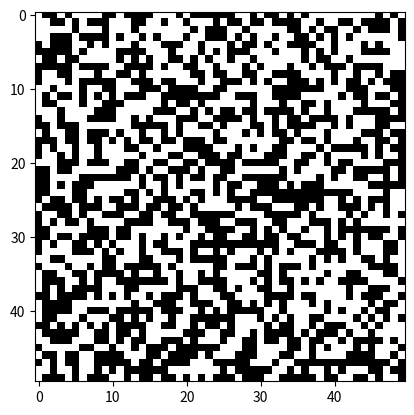
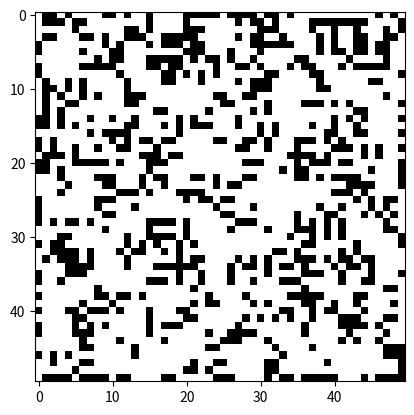
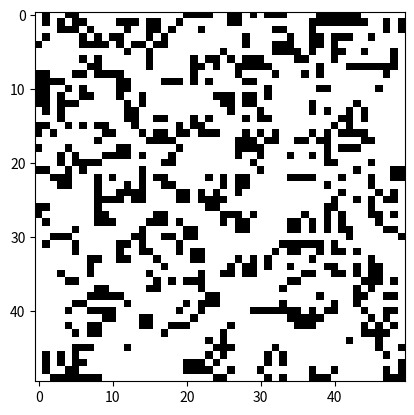
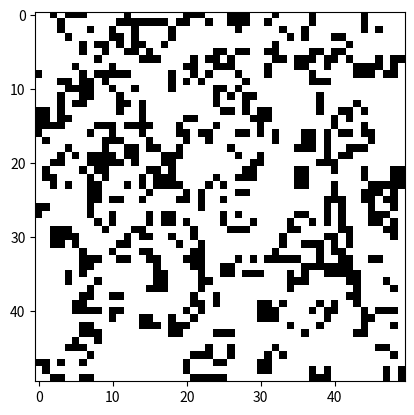
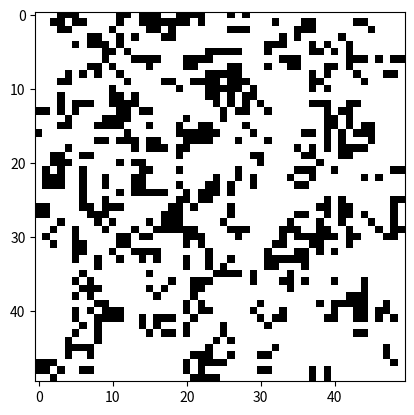
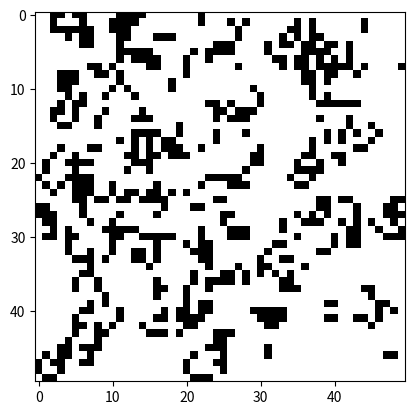
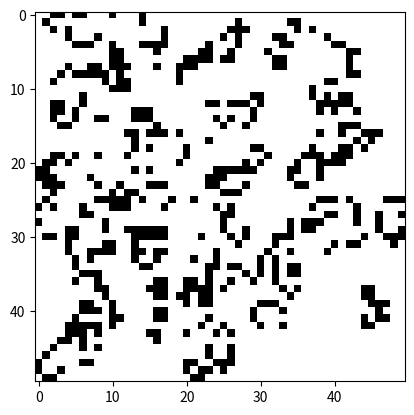
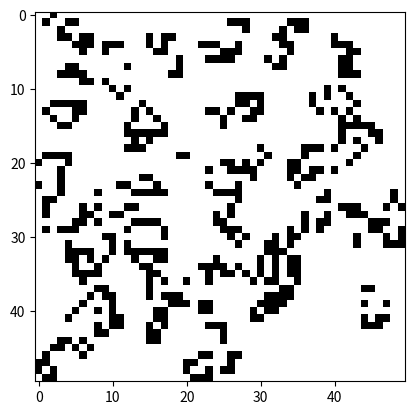
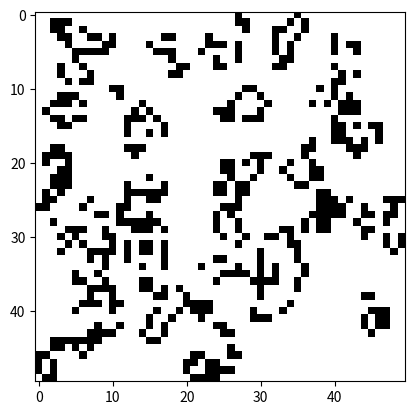
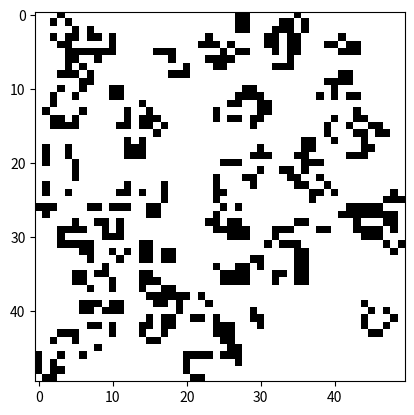
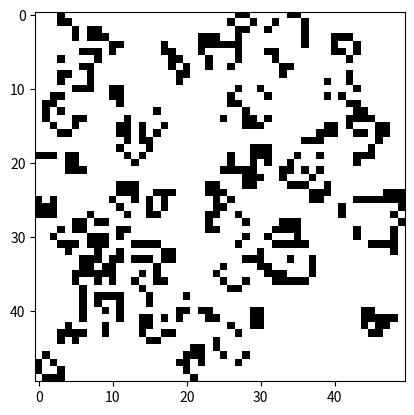
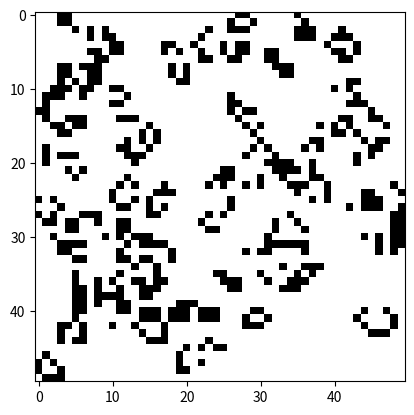
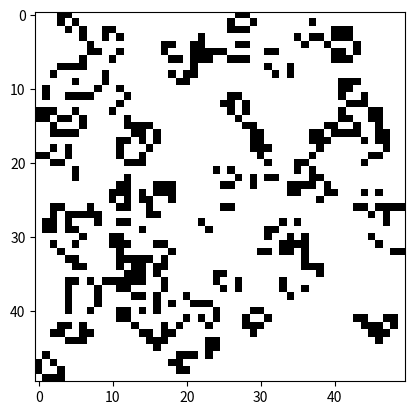
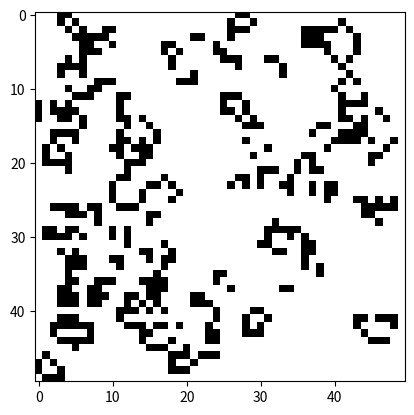
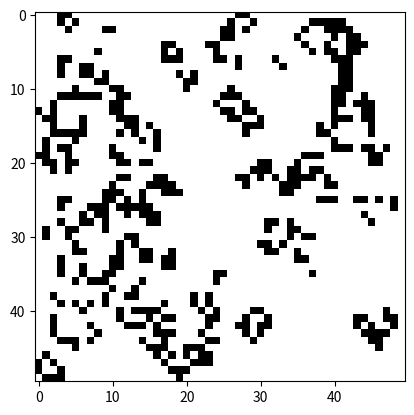
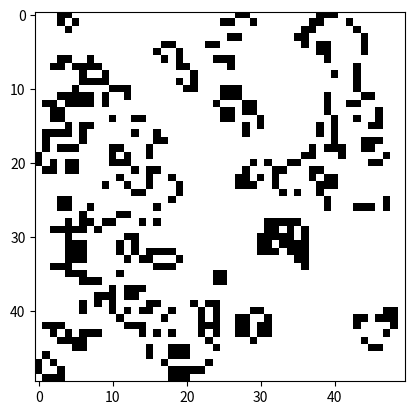

Here is the Python script that generated these plots, in order:

import numpy as np
import matplotlib.pyplot as plt
import time

def initialize_board(size):
    """
    Initialize a 2D board with random values.
    
    Args:
    size (int): The size of the board.
    
    Returns:
    np.ndarray: A 2D numpy array representing the board.
    """
    return np.random.choice([0, 1], size=(size, size))

def count_neighbors(board, x, y):
    """
    Count the number of live neighbours for a cell at position (x, y).
    
    Args:
    board (np.ndarray): The game board.
    x (int): The x-coordinate of the cell.
    y (int): The y-coordinate of the cell.
    
    Returns:
    int: The number of live neighbours.
    """
    size = board.shape[0]
    count = 0
    for i in range(max(0, x-1), min(size, x+2)):
        for j in range(max(0, y-1), min(size, y+2)):
            count += board[i, j]
    count -= board[x, y]
    return count

def next_generation(board):
    """
    Compute the next generation of the game.
    
    Args:
    board (np.ndarray): The current game board.
    
    Returns:
    np.ndarray: The next generation of the game.
    """
    size = board.shape[0]
    next_board = np.copy(board)
    for i in range(size):
        for j in range(size):
            live_neighbors = count_neighbors(board, i, j)
            if board[i, j] == 1:
                if live_neighbors < 2 or live_neighbors > 3:
                    next_board[i, j] = 0
            else:
                if live_neighbors == 3:
                    next_board[i, j] = 1
    return next_board

def draw_board(board):
    """
    Draw the game board using matplotlib.
    
    Args:
    board (np.ndarray): The game board.
    """
    plt.imshow(board, cmap='binary')
    plt.draw()
    plt.pause(0.1)
    plt.clf()

def game_of_life(size, generations):
    """
    Run the game of life for a specified number of generations.
    
    Args:
    size (int): The size of the game board.
    generations (int): The number of generations to run.
    """
    board = initialize_board(size)
    for i in range(generations):
        draw_board(board)
        board = next_generation(board)

# Run the game of life
game_of_life(50, 100)
